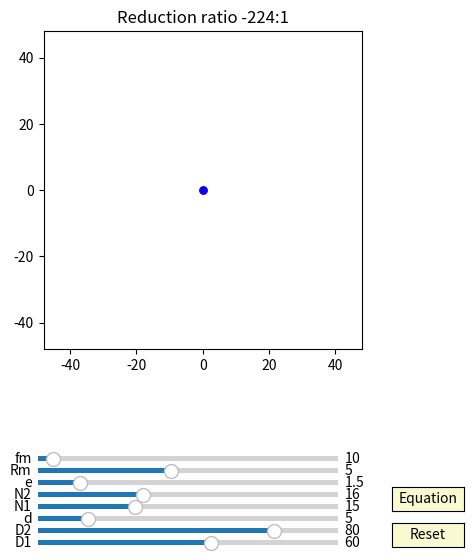

This chart was generated by the following Python code:
import numpy as np
import matplotlib.pyplot as plt
import matplotlib.animation as animation
from matplotlib.widgets import Slider, Button

fig, ax = plt.subplots(figsize=(6,6))
ax.set_title('Reduction ratio '+(str(int(-224)))+':1')
plt.subplots_adjust(left=0.15, bottom=0.35)

ax.set_aspect('equal')
plt.xlim(-1.2*40,1.2*40)
plt.ylim(-1.2*40,1.2*40)
#plt.grid()
t = np.linspace(0, 2*np.pi, 4000)
delta = 1
Output_fig = 0

## draw pin
num_pins = 61
pins = [ax.plot([], [], 'k-')[0] for n in range(num_pins)]
def draw_pin_init():
    for p in pins:
        p.set_data([0], [0])

def pin_update(n,d,D):
    for i in range(int(n)):    
        x = (d/2*np.sin(t)+ D/2*np.cos(2*i*np.pi/n))
        y = (d/2*np.cos(t) + D/2*np.sin(2*i*np.pi/n))
        pins[i].set_data(x,y)


## draw 2nd output pin
num_output_pins = 61
output_pins = [ax.plot([], [], 'g-')[0] for n in range(num_output_pins)]

def draw_output_pin_init():
    for p in output_pins:
        p.set_data([0], [0])

def output_pin_update(n1,n2,d,D,phi):
    for i in range(int(n1)):   
        '''
           Z1 /_/_/_/    Z4 ________
                ___       __|__    |
           Z2    |         ___     |
              ___|__________|  Z3  | 
              |  |         _|_     |
              | _|_                |
         in __|                    |___ out
 
         j= 1/(1-((Z1/Z2)*(Z3/Z4))

        ''' 

        if n1!=n2:
            j=1/(1-n2/(n2-1)*(n1-1)/n1)
            #print(j)
            x = (d/2*np.sin(t)+ D/2*np.cos(2*i*np.pi/n1))*np.cos(phi/j+np.pi/n1) - (d/2*np.cos(t) + D/2*np.sin(2*i*np.pi/n1))*np.sin(phi/j+np.pi/n1)
            y = (d/2*np.sin(t)+ D/2*np.cos(2*i*np.pi/n1))*np.sin(phi/j+np.pi/n1) + (d/2*np.cos(t) + D/2*np.sin(2*i*np.pi/n1))*np.cos(phi/j+np.pi/n1)
        if n1==n2:          
            x = (d/2*np.sin(t)+ D/2*np.cos(2*i*np.pi/n1))*np.cos(np.pi/n1) - (d/2*np.cos(t) + D/2*np.sin(2*i*np.pi/n1))*np.sin(np.pi/n1)
            y = (d/2*np.sin(t)+ D/2*np.cos(2*i*np.pi/n1))*np.sin(np.pi/n1) + (d/2*np.cos(t) + D/2*np.sin(2*i*np.pi/n1))*np.cos(np.pi/n1)       
        output_pins[i].set_data(x, y)
 

## draw drive_pin
d0, = ax.plot([0],[0],'k-', lw=2)

def drive_pin_update(r):
    x = r*np.sin(t)
    y = r*np.cos(t)
    d0.set_data([x], [y])


##inner pinB:
inner_pinB, = ax.plot([0],[0],'b-')
dotB, = ax.plot([0],[0], 'bo', ms=5)

def update_inner_pinB(e,Rm, phi):
    x = (Rm+e)*np.cos(t)-e*np.cos(phi)
    y = (Rm+e)*np.sin(t)-e*np.sin(phi)
    inner_pinB.set_data([x], [y])
    
    x1 = (Rm+e)*np.cos(phi+np.pi)-e*np.cos(phi)
    y1 = (Rm+e)*np.sin(phi+np.pi)-e*np.sin(phi)
    dotB.set_data([x1], [y1])


##ehypocycloidA:
ehypocycloidA, = ax.plot([0],[0],'r-')
edotA, = ax.plot([0],[0], 'ro', ms=5)

def update_ehypocycloidA(e,n1,n2,D,d, phis):
    RD=D/2
    rd=d/2
    rc = (n1-1)*(RD/n1)
    rm = (RD/n1)
    xa = (rc+rm)*np.cos(t)-e*np.cos((rc+rm)/rm*t)
    ya = (rc+rm)*np.sin(t)-e*np.sin((rc+rm)/rm*t)

    dxa = (rc+rm)*(-np.sin(t)+(e/rm)*np.sin((rc+rm)/rm*t))
    dya = (rc+rm)*(np.cos(t)-(e/rm)*np.cos((rc+rm)/rm*t))

    x = (xa + rd/np.sqrt(dxa**2 + dya**2)*(-dya))*np.cos(-phis/(n2-1)) - (ya + rd/np.sqrt(dxa**2 + dya**2)*dxa)*np.sin(-phis/(n2-1)) - e*np.cos(phis)
    y = (xa + rd/np.sqrt(dxa**2 + dya**2)*(-dya))*np.sin(-phis/(n2-1)) + (ya + rd/np.sqrt(dxa**2 + dya**2)*dxa)*np.cos(-phis/(n2-1))  - e*np.sin(phis)
    ehypocycloidA.set_data([x], [y])

    edotA.set_data([x[0]], [y[0]])


##ehypocycloidB:
ehypocycloidB, = ax.plot([0],[0],'b-')
edotB, = ax.plot([0],[0], 'bo', ms=5)

def update_ehypocycloidB(e,n,D,d, phis):
    RD=D/2
    rd=d/2
    rc = (n-1)*(RD/n)
    rm = (RD/n)
    xa = (rc+rm)*np.cos(t)+e*np.cos((rc+rm)/rm*t)
    ya = (rc+rm)*np.sin(t)+e*np.sin((rc+rm)/rm*t)

    dxa = (rc+rm)*(-np.sin(t)-(e/rm)*np.sin((rc+rm)/rm*t))
    dya = (rc+rm)*(np.cos(t)+(e/rm)*np.cos((rc+rm)/rm*t))

    x = (xa + rd/np.sqrt(dxa**2 + dya**2)*(-dya))*np.cos(-phis/(n-1))-(ya + rd/np.sqrt(dxa**2 + dya**2)*dxa)*np.sin(-phis/(n-1))  - e*np.cos(phis)
    y = (xa + rd/np.sqrt(dxa**2 + dya**2)*(-dya))*np.sin(-phis/(n-1))+(ya + rd/np.sqrt(dxa**2 + dya**2)*dxa)*np.cos(-phis/(n-1))  - e*np.sin(phis)
    ehypocycloidB.set_data([x], [y])
    edotB.set_data([x[0]], [y[0]])


axcolor = 'lightgoldenrodyellow'

ax_fm = plt.axes([0.25, 0.16, 0.5, 0.015], facecolor=axcolor)
ax_Rm = plt.axes([0.25, 0.14, 0.5, 0.015], facecolor=axcolor)
ax_e = plt.axes([0.25, 0.12, 0.5, 0.015], facecolor=axcolor)
ax_N1 = plt.axes([0.25, 0.10, 0.5, 0.015], facecolor=axcolor)
ax_N = plt.axes([0.25, 0.08, 0.5, 0.015], facecolor=axcolor)
ax_d = plt.axes([0.25, 0.06, 0.5, 0.015], facecolor=axcolor)
ax_D1 = plt.axes([0.25, 0.04, 0.5, 0.015], facecolor=axcolor)
ax_D = plt.axes([0.25, 0.02, 0.5, 0.015], facecolor=axcolor)

sli_fm = Slider(ax_fm, 'fm', 5, 100, valinit=10, valstep=delta)
sli_Rm = Slider(ax_Rm, 'Rm', 1, 10, valinit=5, valstep=delta)
sli_e = Slider(ax_e, 'e', 0.1, 10, valinit=1.5, valstep=delta/10)
sli_N1 = Slider(ax_N1, 'N2', 3, 40, valinit=16, valstep=delta)
sli_N = Slider(ax_N, 'N1', 3, 40, valinit=15, valstep=delta)
sli_d = Slider(ax_d, 'd', 2, 20, valinit=5,valstep=delta)
sli_D1 = Slider(ax_D1, 'D2', 5, 100, valinit=80,valstep=delta)
sli_D = Slider(ax_D, 'D1', 5, 100, valinit=60,valstep=delta)

def update(val):
    sfm = sli_Rm.val
    sRm = sli_Rm.val
    se = sli_e.val
    sN = sli_N.val
    sN1 = sli_N1.val
    sd = sli_d.val
    sD = sli_D.val
    sD1 = sli_D1.val
    if sD>sD1:
        ax.set_xlim(-1.2*0.5*sD,1.2*0.5*sD)
        ax.set_ylim(-1.2*0.5*sD,1.2*0.5*sD)
    if sD1>sD:
        ax.set_xlim(-1.2*0.5*sD1,1.2*0.5*sD1)
        ax.set_ylim(-1.2*0.5*sD1,1.2*0.5*sD1)
    if sN1==sN:
        ax.set_title('None reduction')
    if sN1!=sN:    
        ax.set_title('Reduction ratio '+(str(round(1/(1-sN/(sN-1)*(sN1-1)/sN1),2)))+':1')

sli_fm.on_changed(update)
sli_Rm.on_changed(update)
sli_e.on_changed(update)
sli_N.on_changed(update)
sli_N1.on_changed(update)
sli_d.on_changed(update)
sli_D.on_changed(update)
sli_D1.on_changed(update)

resetax = plt.axes([0.84, 0.02, 0.12, 0.04])
output_tax = plt.axes([0.84, 0.08, 0.12, 0.04])
button = Button(resetax, 'Reset', color=axcolor, hovercolor='0.975')
button_output = Button(output_tax, 'Equation', color=axcolor, hovercolor='0.975')

def reset(event):
    sli_fm.reset()    
    sli_Rm.reset()
    sli_e.reset()
    sli_N.reset()
    sli_N1.reset()
    sli_d.reset()
    sli_D.reset()
    sli_D1.reset()

def output(event):
    global Output_fig
    Output_fig = 1

button.on_clicked(reset)
button_output.on_clicked(output)

def animate(frame):
    global Output_fig
    sfm = sli_fm.val
    sRm = sli_Rm.val
    se = sli_e.val
    sN = sli_N.val
    sN1 = sli_N1.val
    sd = sli_d.val
    sD = sli_D.val
    sD1 = sli_D1.val
    frame = frame+1
    phi = 2*np.pi*frame/sfm

    if  Output_fig == 1:
        RD=sD/2
        rd=sd/2
        rc = (sN-1)*(RD/sN)
        rm = (RD/sN)
        R_EN = RD/(se*sN)
        X = "({}*cos(t)) - ( {}*cos( t+arctan( sin({}*t)/({} - cos({}*t)) ) ) ) - ({}*cos({}*t)) ".format((rc+rm),rd,(1-sN),R_EN,(1-sN),se,sN)
        Y = "(-{}*sin(t)) + ( {}*sin( t+arctan( sin({}*t)/({} - cos({}*t)) ) ) ) + ({}*sin({}*t)) ".format((rc+rm),rd,(1-sN),R_EN,(1-sN),se,sN)
        
        ## You can also use the following equition
        #X = "({}*cos(t)-{}*cos({}*t)-{}*(cos(t)-{}*cos({}*t))/sqrt(1+{}-{}*cos({}*t))) ".format((RD),se,(RD/rm),rd,(se/rm),(RD/rm),(se/rm)**2,2*(se/rm),(rc/rm))
        #Y = "({}*sin(t)-{}*sin({}*t)-{}*(sin(t)-{}*sin({}*t))/sqrt(1+{}-{}*cos({}*t))) ".format((RD),se,(RD/rm),rd,(se/rm),(RD/rm),(se/rm)**2,2*(se/rm),(rc/rm))
        
        print("blue cycloid drive equition")
        print("X="+X)
        print("y="+Y)
        print(" ")

        RD1=sD1/2
        rd=sd/2
        rc1 = (sN1-1)*(RD1/sN1)
        rm1 = (RD1/sN1)
        R_EN1 = RD1/(se*sN1)
        X = "({}*cos(t)) - ( {}*cos( t+arctan( sin({}*t)/({} - cos({}*t)) ) ) ) - ({}*cos({}*t)) ".format((rc1+rm1),rd,(1-sN1),R_EN1,(1-sN1),se,sN1)
        Y = "(-{}*sin(t)) + ( {}*sin( t+arctan( sin({}*t)/({} - cos({}*t)) ) ) ) + ({}*sin({}*t)) ".format((rc1+rm1),rd,(1-sN1),R_EN1,(1-sN1),se,sN1)
        
        ## You can also use the following equition
        #X = "({}*cos(t) - {}*cos({}*t) - {}*(cos(t) - {}*cos({}*t))/sqrt(1 + {} - {}*cos({}*t))) ".format((RD1),se,(RD1/rm1),rd,(se/rm1),(RD1/rm1),(se/rm1)**2,2*(se/rm1),(rc1/rm1))
        #Y = "({}*sin(t) - {}*sin({}*t) - {}*(sin(t) - {}*sin({}*t))/sqrt(1 + {} - {}*cos({}*t))) ".format((RD1),se,(RD1/rm1),rd,(se/rm1),(RD1/rm1),(se/rm1)**2,2*(se/rm1),(rc1/rm1))
        
        print("red cycloid drive equition")
        print("X="+X)
        print("y="+Y)    
        print(" ")    
        Output_fig = 0

    draw_pin_init()
    draw_output_pin_init()

    pin_update(sN,sd,sD)
    output_pin_update(sN1,sN,sd,sD1,phi)

    update_inner_pinB(se,sRm, phi)

    drive_pin_update(sRm)

    update_ehypocycloidA(se,sN1,sN,sD1,sd, phi)
    update_ehypocycloidB(se,sN,sD,sd, phi)

    fig.canvas.draw_idle()



ani = animation.FuncAnimation(fig, animate,frames=sli_fm.val*(sli_N.val-1), interval=50)
dpi=100
plt.show()
